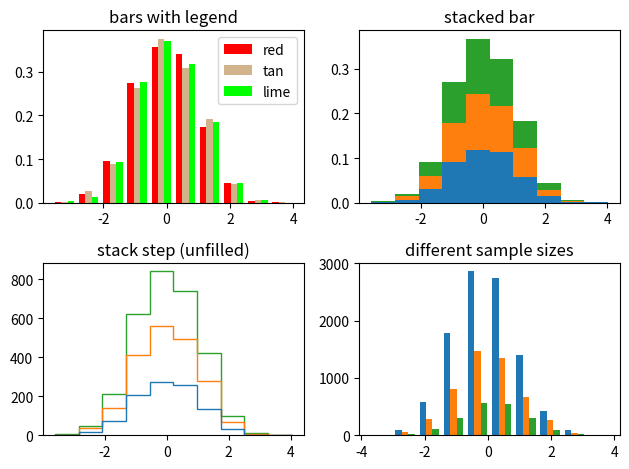
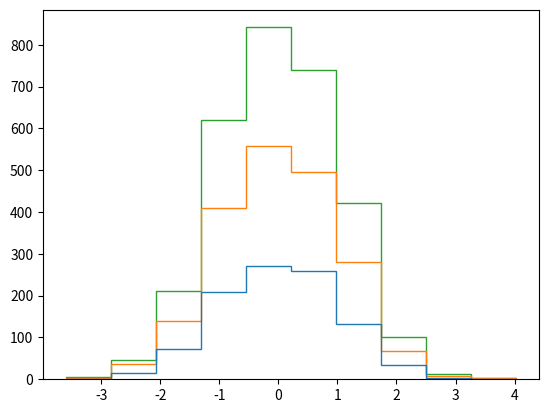

Here is the Python script that generated these plots, in order: (Note: this script raises an exception after producing the figures.)
import matplotlib.pyplot as plt
import numpy as np

np.random.seed(19680801)

n_bins = 10
x = np.random.randn(1000, 3)

fig, ((ax0, ax1), (ax2, ax3)) = plt.subplots(nrows=2, ncols=2)

colors = ['red', 'tan', 'lime']
ax0.hist(x, n_bins, density=True, histtype='bar', color=colors, label=colors)
ax0.legend(prop={'size': 10})
ax0.set_title('bars with legend')

ax1.hist(x, n_bins, density=True, histtype='bar', stacked=True)
ax1.set_title('stacked bar')

ax2.hist(x, n_bins, histtype='step', stacked=True, fill=False)
ax2.set_title('stack step (unfilled)')

# Make a multiple-histogram of data-sets with different length.
x_multi = [np.random.randn(n) for n in [10000, 5000, 2000]]
ax3.hist(x_multi, n_bins, histtype='bar')
ax3.set_title('different sample sizes')

fig.tight_layout()
plt.show()

fig, ax = plt.subplots()

edgecolors = ['green', 'red', 'blue']

ax.hist(x, n_bins, fill=False, histtype="step", stacked=True,
        edgecolor=edgecolors, label=edgecolors)
ax.legend()
ax.set_title('Stacked Steps with Edgecolors')

plt.show()

fig, ax = plt.subplots()

facecolors = ['green', 'red', 'blue']

ax.hist(x, n_bins, histtype="barstacked", facecolor=facecolors, label=facecolors)
ax.legend()
ax.set_title("Bars with different Facecolors")

plt.show()

fig, ax = plt.subplots()

hatches = [".", "o", "x"]

ax.hist(x, n_bins, histtype="barstacked", hatch=hatches, label=hatches)
ax.legend()
ax.set_title("Hatches on Stacked Bars")

plt.show()

fig, ax = plt.subplots()

linewidths = [1, 2, 3]
edgecolors = ["green", "red", "blue"]

ax.hist(x, n_bins, fill=False, histtype="bar", linewidth=linewidths,
        edgecolor=edgecolors, label=linewidths)
ax.legend()
ax.set_title("Bars with Linewidths")

plt.show()

fig, ax = plt.subplots()

linestyles = ['-', ':', '--']

ax.hist(x, n_bins, fill=False, histtype='bar', linestyle=linestyles,
        edgecolor=edgecolors, label=linestyles)
ax.legend()
ax.set_title('Bars with Linestyles')

plt.show()